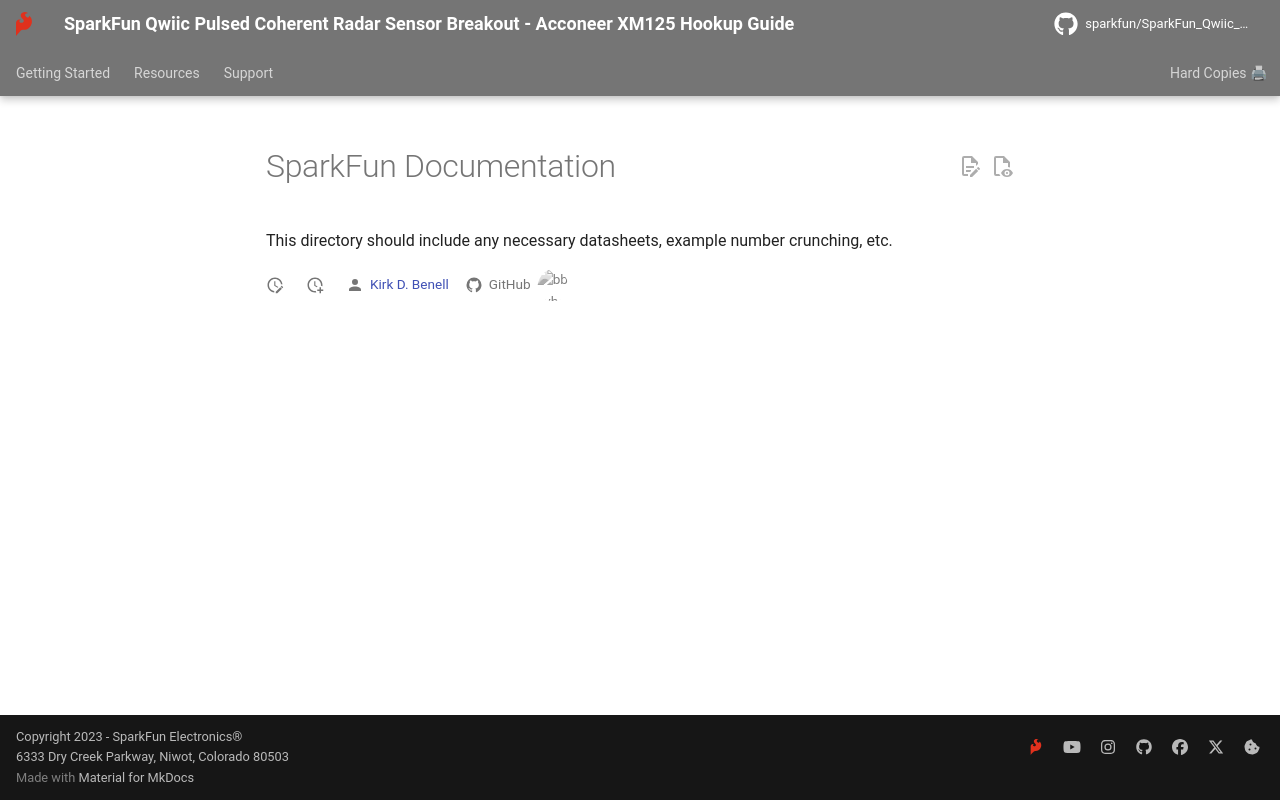

repository: sparkfun/SparkFun_Qwiic_Pulsed_Radar_Sensor_XM125 · page: assets/component_documentation/index.html · generator: mkdocs

SparkFun Documentation
=======================

This directory should include any necessary datasheets, example number crunching, etc. 
